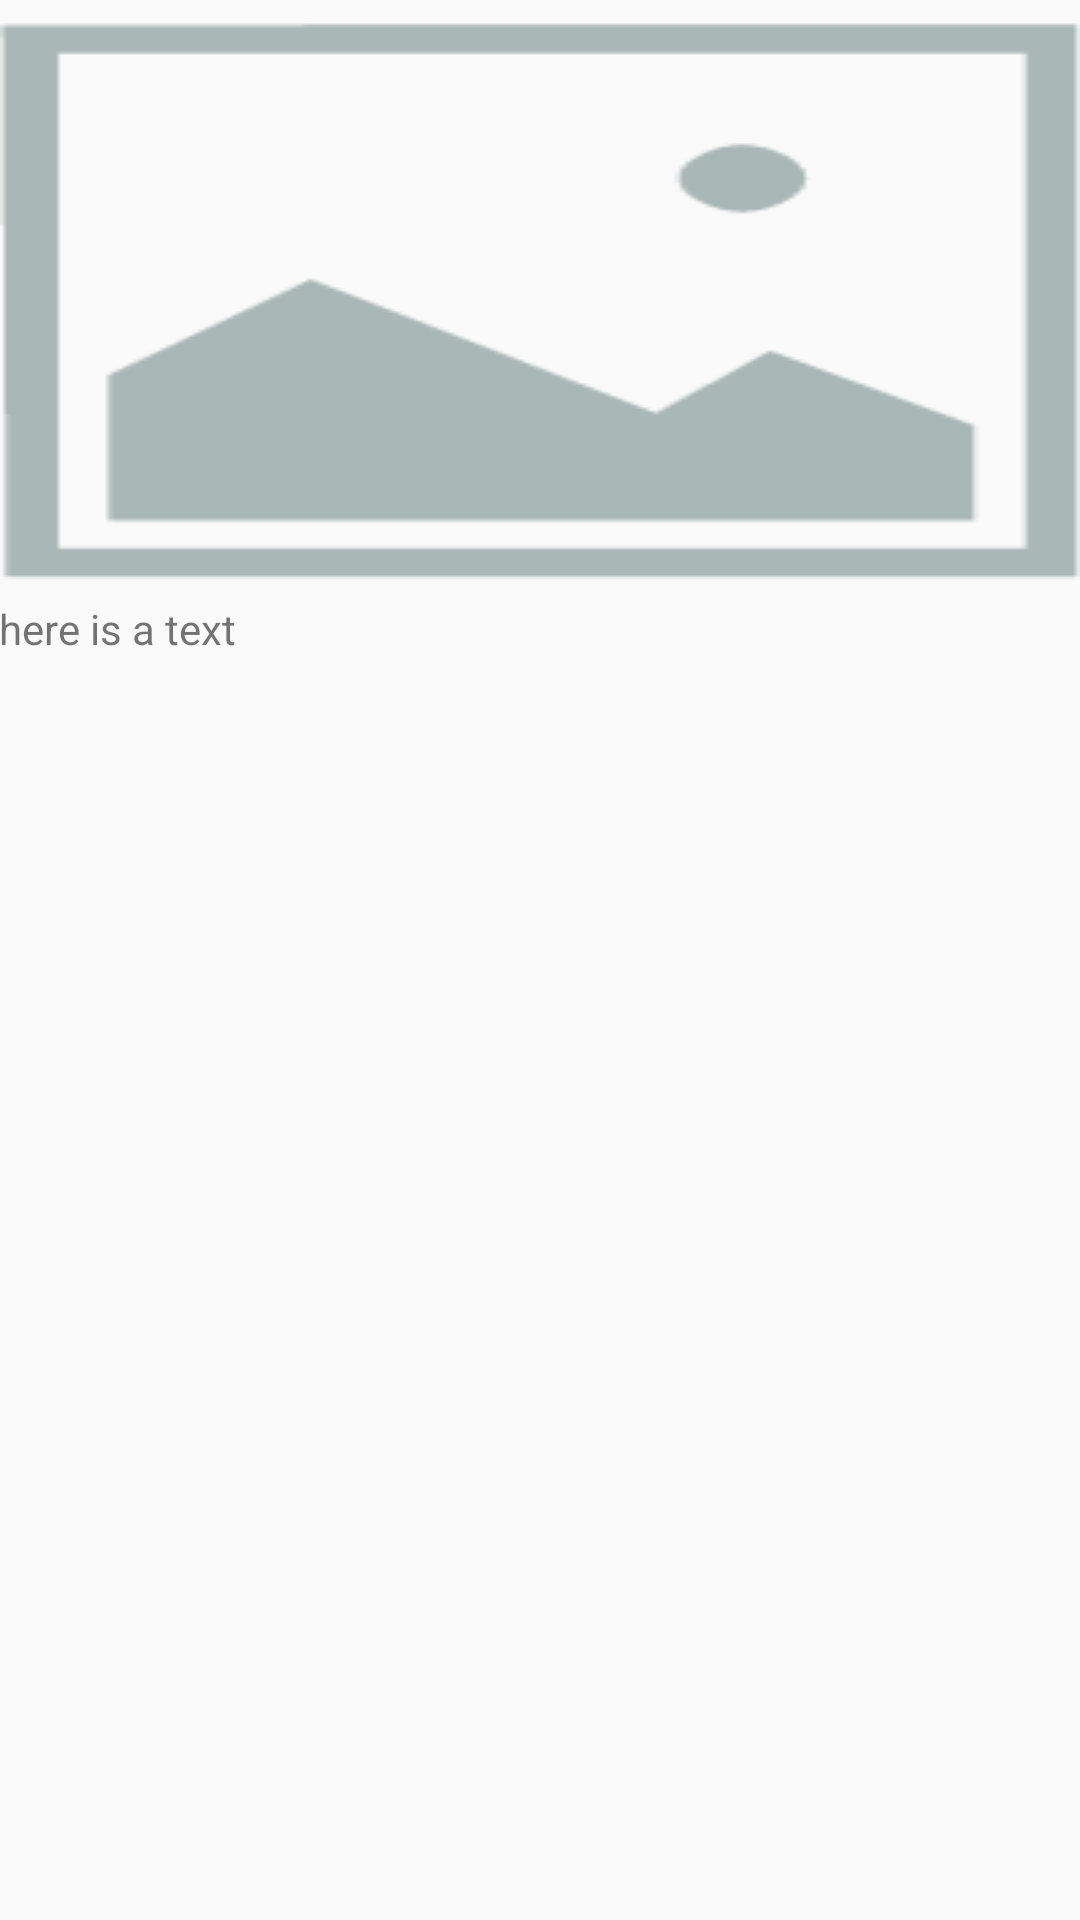

Produce the Android XML layout that renders to this screen, including the resource entries it uses.
<!-- AndroidManifest.xml: application theme AppTheme -->
<!-- res/layout/activity_news.xml -->
<?xml version="1.0" encoding="utf-8"?>
<RelativeLayout xmlns:android="http://schemas.android.com/apk/res/android"
    xmlns:tools="http://schemas.android.com/tools"
    android:layout_width="match_parent"
    android:layout_height="match_parent"
    android:paddingBottom="@dimen/activity_vertical_margin"
    android:paddingLeft="@dimen/activity_horizontal_margin"
    android:paddingRight="@dimen/activity_horizontal_margin"
    android:paddingTop="@dimen/activity_vertical_margin"
    tools:context="com.colofans.sunnypsychologicalassessment.NewsActivity">

    <ScrollView
        android:layout_width="match_parent"
        android:layout_height="match_parent">

        <RelativeLayout
            android:layout_width="match_parent"
            android:layout_height="match_parent">

            <ImageView
                android:id="@+id/activity_news_img"
                android:layout_width="match_parent"
                android:layout_height="wrap_content"
                android:background="@drawable/default_img" />

            <TextView
                android:id="@+id/activity_news_tv"
                android:layout_below="@+id/activity_news_img"
                android:layout_width="match_parent"
                android:layout_height="wrap_content"
                android:text="@string/default_text" />
        </RelativeLayout>
    </ScrollView>
</RelativeLayout>
<!-- resources referenced by this layout -->
<resources>
  <!-- drawable default_img: png bitmap (drawable, 2812 bytes) -->
  <string name="default_text">here is a text</string>
  <style name="AppTheme" parent="Theme.AppCompat.Light.DarkActionBar">
          
          <item name="colorPrimary">@color/colorPrimary</item>
          <item name="colorPrimaryDark">@color/colorPrimaryDark</item>
          <item name="colorAccent">@color/colorAccent</item>
      </style>
  <!-- not gathered from this repository: default colours our renderer supplied (Android Studio template values) -->
  <color name="colorPrimary">#FF6200EE</color>
  <color name="colorPrimaryDark">#FF3700B3</color>
  <color name="colorAccent">#FF03DAC5</color>
</resources>
